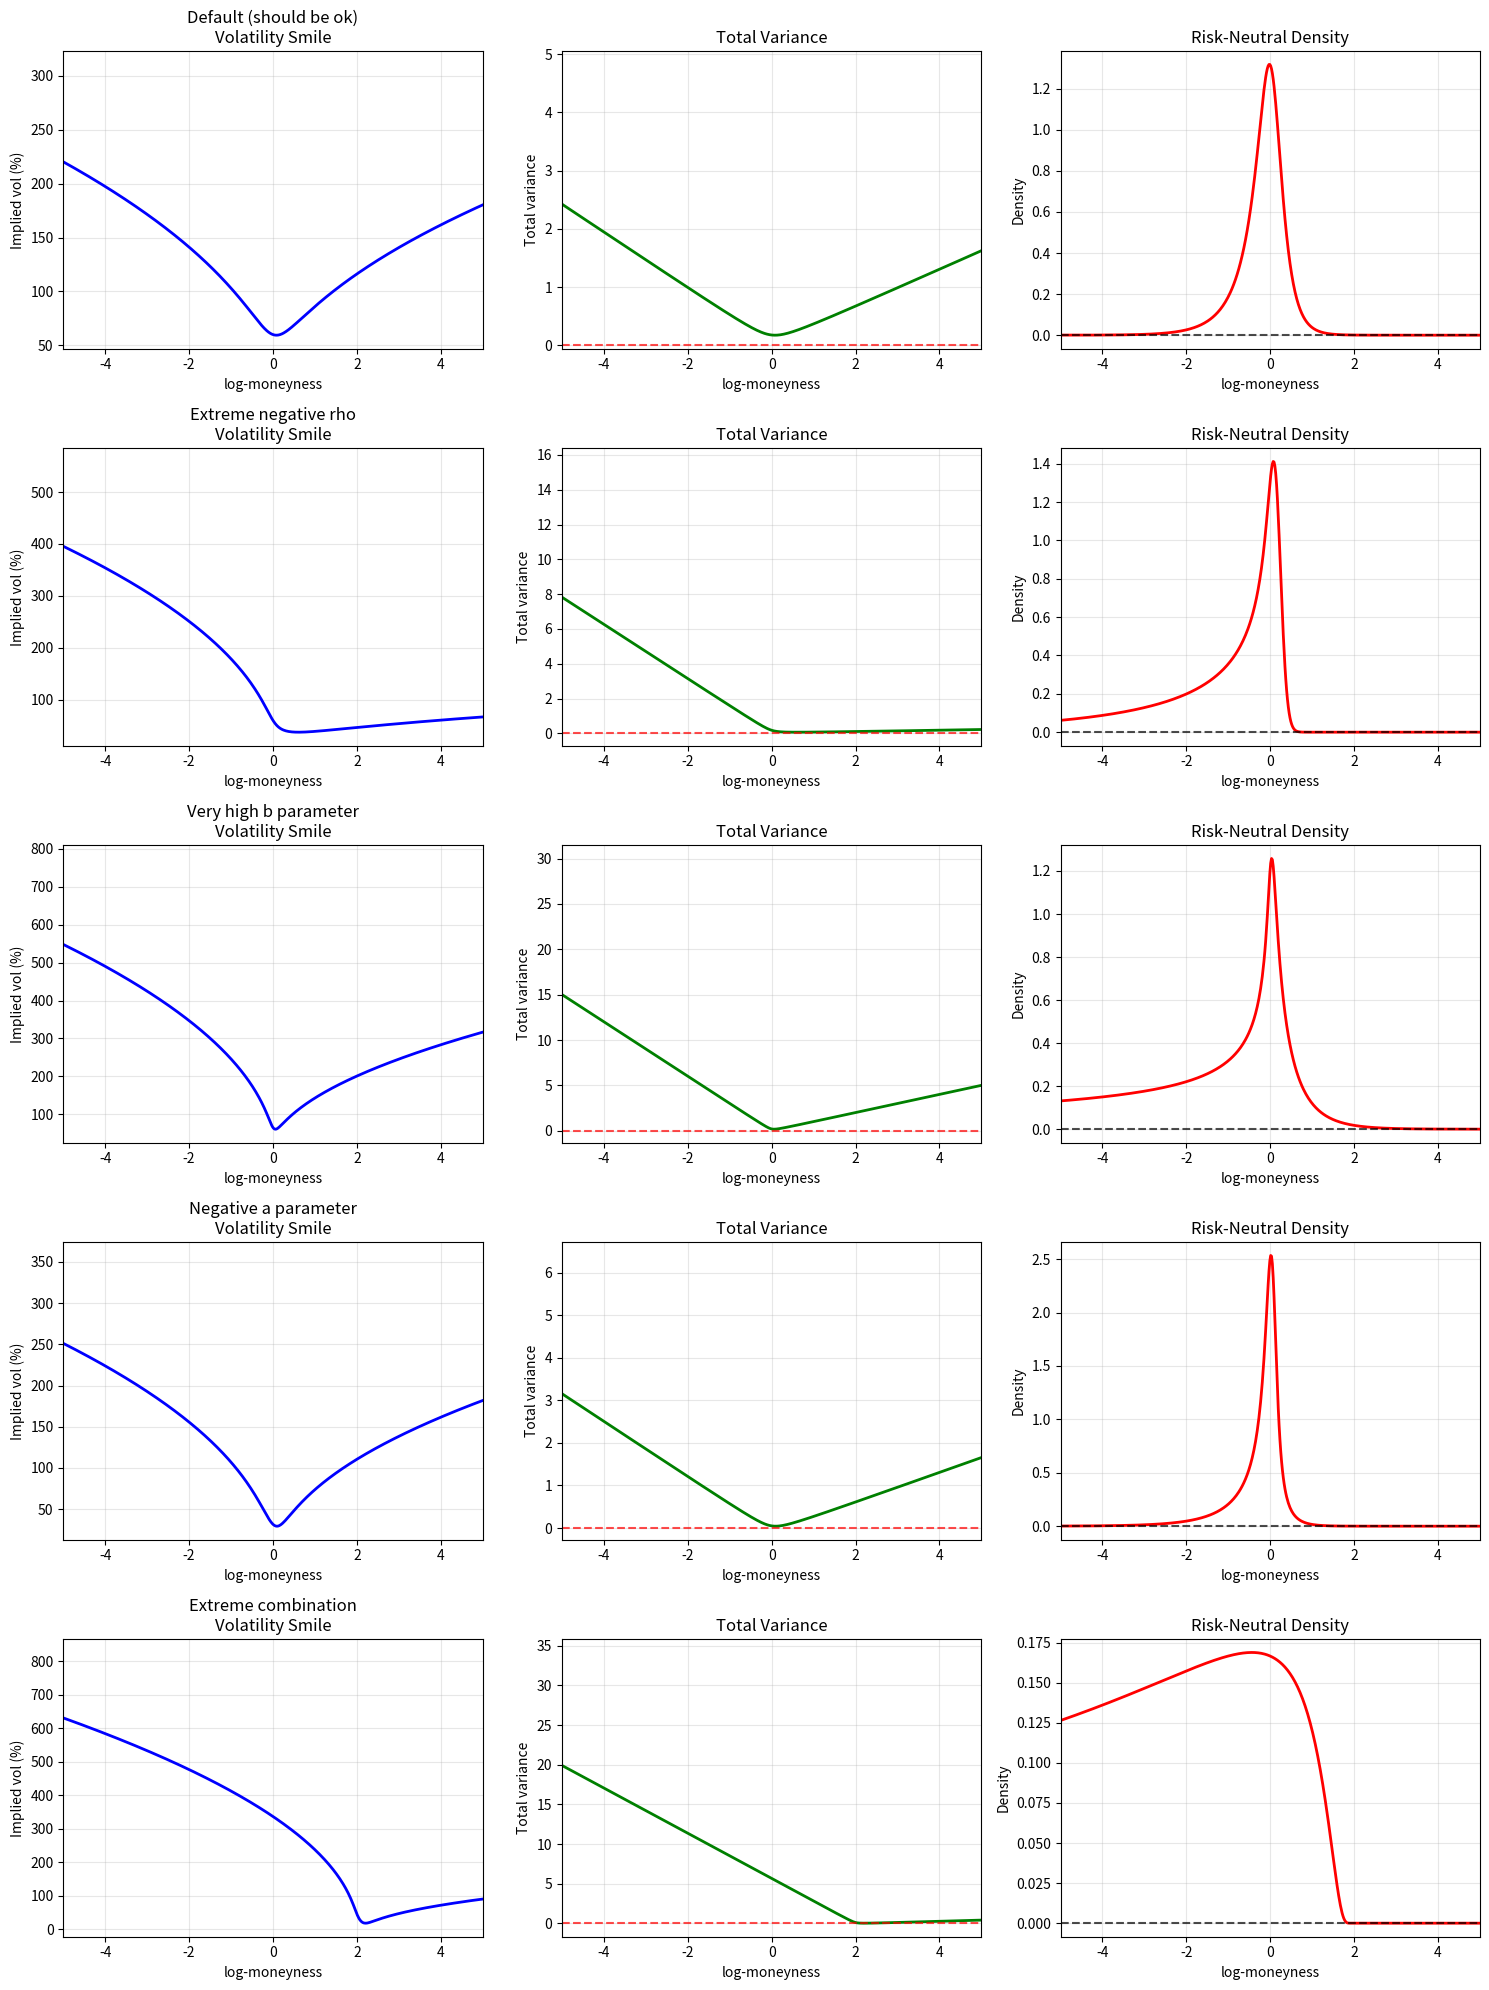

Write Python code to recreate this figure.
import numpy as np
import matplotlib.pyplot as plt

def compute_svi_total_variance(k_values, a, b, rho, m, sigma):
    """Compute SVI total variance without any clipping."""
    diff = k_values - m
    sqrt_term = np.sqrt(diff ** 2 + sigma ** 2)
    w = a + b * (rho * diff + sqrt_term)
    return w

def compute_risk_neutral_density_unclipped(k_values, T, a, b, rho, m, sigma):
    """Compute risk-neutral density allowing negative values to show arbitrage."""
    # Compute total variance (don't clip!)
    w = compute_svi_total_variance(k_values, a, b, rho, m, sigma)
    
    # For numerical computation, we need w > 0 for sqrt and log
    # But let's see what happens when we push extreme parameters
    w_safe = np.maximum(w, 1e-12)  # Minimal safety for numerical computation
    
    # Compute d2 from Black-Scholes
    sqrt_wT = np.sqrt(w_safe * T)
    d2 = -k_values / sqrt_wT - sqrt_wT / 2
    
    # Risk-neutral density - let it go negative if w is negative!
    density_basic = (1.0 / np.sqrt(2 * np.pi * w_safe * T)) * np.exp(-d2**2 / 2)
    
    # Apply sign correction based on total variance
    # If w < 0, this represents an inconsistent/arbitrageable situation
    density = np.where(w >= 0, density_basic, -density_basic)
    
    return density, w

def test_extreme_svi_parameters():
    """Test SVI parameters that should produce arbitrage opportunities."""
    k_vals = np.linspace(-10.0, 10.0, 1000)
    T = 0.5
    
    test_cases = [
        {"name": "Default (should be ok)", "a": 0.02, "b": 0.4, "rho": -0.2, "m": 0.0, "sigma": 0.4},
        {"name": "Extreme negative rho", "a": 0.02, "b": 0.8, "rho": -0.95, "m": 0.0, "sigma": 0.2},
        {"name": "Very high b parameter", "a": 0.01, "b": 2.0, "rho": -0.5, "m": 0.0, "sigma": 0.1},
        {"name": "Negative a parameter", "a": -0.1, "b": 0.5, "rho": -0.3, "m": 0.0, "sigma": 0.3},
        {"name": "Extreme combination", "a": -0.05, "b": 1.5, "rho": -0.9, "m": 2.0, "sigma": 0.1},
    ]
    
    fig, axes = plt.subplots(len(test_cases), 3, figsize=(15, 4*len(test_cases)))
    if len(test_cases) == 1:
        axes = axes.reshape(1, -1)
    
    for i, params in enumerate(test_cases):
        print(f"\n=== {params['name']} ===")
        a, b, rho, m, sigma = params['a'], params['b'], params['rho'], params['m'], params['sigma']
        print(f"Parameters: a={a}, b={b}, rho={rho}, m={m}, sigma={sigma}")
        
        # Compute total variance
        w = compute_svi_total_variance(k_vals, a, b, rho, m, sigma)
        
        # Compute density (allowing negatives)
        density, _ = compute_risk_neutral_density_unclipped(k_vals, T, a, b, rho, m, sigma)
        
        # Compute volatility smile
        vol_smile = np.sqrt(np.maximum(w, 1e-8) / T)
        
        # Analysis
        print(f"Total variance range: [{np.min(w):.6f}, {np.max(w):.6f}]")
        print(f"Volatility range: [{np.min(vol_smile)*100:.1f}%, {np.max(vol_smile)*100:.1f}%]")
        
        negative_w = np.sum(w < 0)
        negative_density = np.sum(density < 0)
        min_density = np.min(density)
        
        if negative_w > 0:
            print(f"🚨 {negative_w} points with negative total variance!")
        if negative_density > 0:
            print(f"🚨 {negative_density} points with negative density!")
            print(f"Minimum density: {min_density:.6f}")
        
        # Integration
        positive_density = np.maximum(density, 0.0)
        total_prob = np.trapz(positive_density, k_vals)
        full_integral = np.trapz(density, k_vals)
        print(f"Positive probability integral: {total_prob:.6f}")
        print(f"Full integral (with negatives): {full_integral:.6f}")
        
        # Plot volatility
        axes[i, 0].plot(k_vals, vol_smile * 100, 'b-', linewidth=2)
        axes[i, 0].set_xlabel('log-moneyness')
        axes[i, 0].set_ylabel('Implied vol (%)')
        axes[i, 0].set_title(f'{params["name"]}\nVolatility Smile')
        axes[i, 0].grid(True, alpha=0.3)
        axes[i, 0].set_xlim(-5, 5)
        
        # Plot total variance
        axes[i, 1].plot(k_vals, w, 'g-', linewidth=2)
        axes[i, 1].axhline(y=0, color='r', linestyle='--', alpha=0.7)
        axes[i, 1].set_xlabel('log-moneyness')
        axes[i, 1].set_ylabel('Total variance')
        axes[i, 1].set_title('Total Variance')
        axes[i, 1].grid(True, alpha=0.3)
        axes[i, 1].set_xlim(-5, 5)
        
        # Plot density (with potential negatives!)
        axes[i, 2].plot(k_vals, density, 'r-', linewidth=2)
        axes[i, 2].axhline(y=0, color='k', linestyle='--', alpha=0.7)
        axes[i, 2].set_xlabel('log-moneyness')
        axes[i, 2].set_ylabel('Density')
        axes[i, 2].set_title('Risk-Neutral Density')
        axes[i, 2].grid(True, alpha=0.3)
        axes[i, 2].set_xlim(-5, 5)
        
        # Highlight negative regions
        if negative_density > 0:
            negative_mask = density < 0
            axes[i, 2].fill_between(k_vals, 0, density, where=negative_mask, 
                                   color='red', alpha=0.3, label='ARBITRAGE!')
            axes[i, 2].legend()
    
    plt.tight_layout()
    plt.show()

if __name__ == "__main__":
    test_extreme_svi_parameters()
